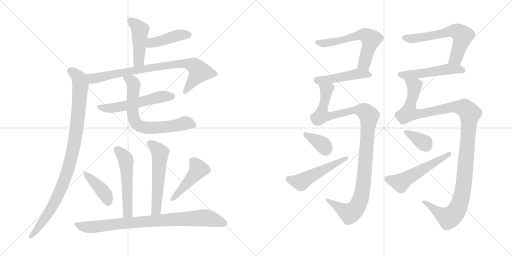
t = 0.00 s
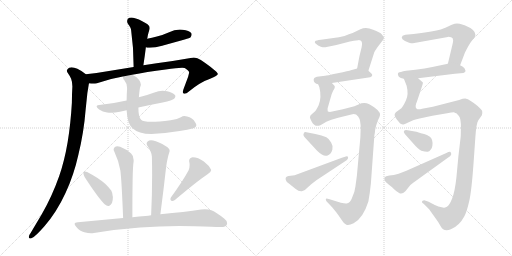
t = 3.18 s
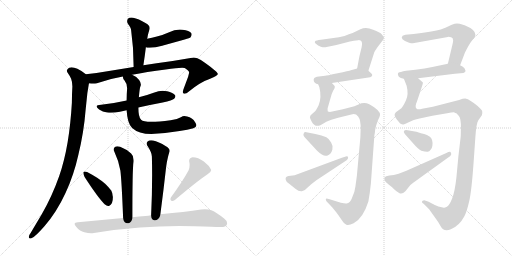
t = 6.35 s
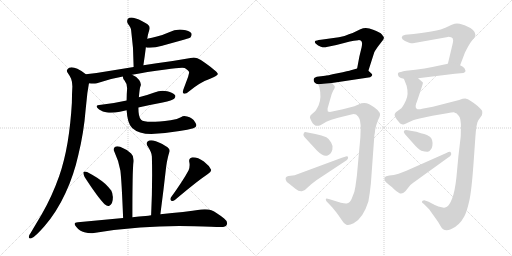
t = 9.52 s
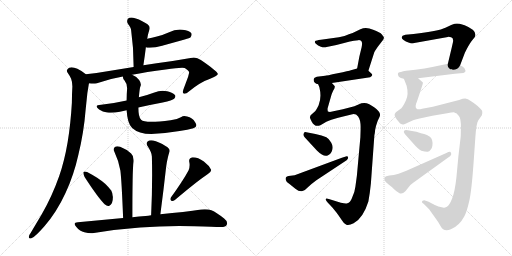
t = 12.70 s
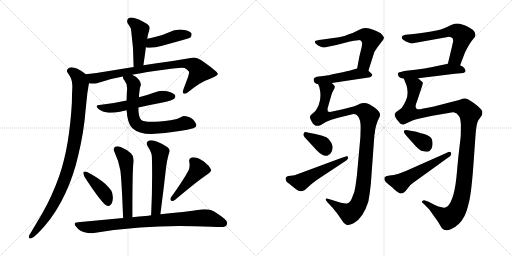
t = 15.87 s

The animated SVG that drew these frames (rendered in a browser with its animation timeline set to each time). Animation: 21 CSS @keyframes rules; one cycle of 15.87 s.

<svg version="1.1" viewBox="0 0 2048 1024" xmlns="http://www.w3.org/2000/svg">
  <g stroke="lightgray" stroke-dasharray="1,1" stroke-width="1" transform="scale(4, 4)">
    <line x1="0" y1="0" x2="256" y2="256"></line>
    <line x1="256" y1="0" x2="0" y2="256"></line>
    <line x1="128" y1="0" x2="128" y2="256"></line>
    <line x1="0" y1="128" x2="256" y2="128"></line>
    <line x1="256" y1="0" x2="512" y2="256"></line>
    <line x1="512" y1="0" x2="256" y2="256"></line>
    <line x1="384" y1="0" x2="384" y2="256"></line>
    <line x1="256" y1="128" x2="512" y2="128"></line>
  </g>
<g transform="scale(1, -1) translate(0, -850)">
   <style type="text/css">
    @keyframes keyframes0 {
      from {
       stroke: black;
       stroke-dashoffset: 454;
       stroke-width: 128;
       }
       60% {
       animation-timing-function: step-end;
       stroke: black;
       stroke-dashoffset: 0;
       stroke-width: 128;
       }
       to {
       stroke: black;
       stroke-width: 1024;
       }
       }
       #make-me-a-hanzi-animation-0 {
         animation: keyframes0 0.619466s both;
         animation-delay: 0.000000s;
         animation-timing-function: linear;
       }
    @keyframes keyframes1 {
      from {
       stroke: black;
       stroke-dashoffset: 429;
       stroke-width: 128;
       }
       58% {
       animation-timing-function: step-end;
       stroke: black;
       stroke-dashoffset: 0;
       stroke-width: 128;
       }
       to {
       stroke: black;
       stroke-width: 1024;
       }
       }
       #make-me-a-hanzi-animation-1 {
         animation: keyframes1 0.599121s both;
         animation-delay: 0.619466s;
         animation-timing-function: linear;
       }
    @keyframes keyframes2 {
      from {
       stroke: black;
       stroke-dashoffset: 824;
       stroke-width: 128;
       }
       73% {
       animation-timing-function: step-end;
       stroke: black;
       stroke-dashoffset: 0;
       stroke-width: 128;
       }
       to {
       stroke: black;
       stroke-width: 1024;
       }
       }
       #make-me-a-hanzi-animation-2 {
         animation: keyframes2 0.920573s both;
         animation-delay: 1.218587s;
         animation-timing-function: linear;
       }
    @keyframes keyframes3 {
      from {
       stroke: black;
       stroke-dashoffset: 984;
       stroke-width: 128;
       }
       76% {
       animation-timing-function: step-end;
       stroke: black;
       stroke-dashoffset: 0;
       stroke-width: 128;
       }
       to {
       stroke: black;
       stroke-width: 1024;
       }
       }
       #make-me-a-hanzi-animation-3 {
         animation: keyframes3 1.050781s both;
         animation-delay: 2.139160s;
         animation-timing-function: linear;
       }
    @keyframes keyframes4 {
      from {
       stroke: black;
       stroke-dashoffset: 558;
       stroke-width: 128;
       }
       64% {
       animation-timing-function: step-end;
       stroke: black;
       stroke-dashoffset: 0;
       stroke-width: 128;
       }
       to {
       stroke: black;
       stroke-width: 1024;
       }
       }
       #make-me-a-hanzi-animation-4 {
         animation: keyframes4 0.704102s both;
         animation-delay: 3.189941s;
         animation-timing-function: linear;
       }
    @keyframes keyframes5 {
      from {
       stroke: black;
       stroke-dashoffset: 697;
       stroke-width: 128;
       }
       69% {
       animation-timing-function: step-end;
       stroke: black;
       stroke-dashoffset: 0;
       stroke-width: 128;
       }
       to {
       stroke: black;
       stroke-width: 1024;
       }
       }
       #make-me-a-hanzi-animation-5 {
         animation: keyframes5 0.817220s both;
         animation-delay: 3.894043s;
         animation-timing-function: linear;
       }
    @keyframes keyframes6 {
      from {
       stroke: black;
       stroke-dashoffset: 538;
       stroke-width: 128;
       }
       64% {
       animation-timing-function: step-end;
       stroke: black;
       stroke-dashoffset: 0;
       stroke-width: 128;
       }
       to {
       stroke: black;
       stroke-width: 1024;
       }
       }
       #make-me-a-hanzi-animation-6 {
         animation: keyframes6 0.687826s both;
         animation-delay: 4.711263s;
         animation-timing-function: linear;
       }
    @keyframes keyframes7 {
      from {
       stroke: black;
       stroke-dashoffset: 561;
       stroke-width: 128;
       }
       65% {
       animation-timing-function: step-end;
       stroke: black;
       stroke-dashoffset: 0;
       stroke-width: 128;
       }
       to {
       stroke: black;
       stroke-width: 1024;
       }
       }
       #make-me-a-hanzi-animation-7 {
         animation: keyframes7 0.706543s both;
         animation-delay: 5.399089s;
         animation-timing-function: linear;
       }
    @keyframes keyframes8 {
      from {
       stroke: black;
       stroke-dashoffset: 410;
       stroke-width: 128;
       }
       57% {
       animation-timing-function: step-end;
       stroke: black;
       stroke-dashoffset: 0;
       stroke-width: 128;
       }
       to {
       stroke: black;
       stroke-width: 1024;
       }
       }
       #make-me-a-hanzi-animation-8 {
         animation: keyframes8 0.583659s both;
         animation-delay: 6.105632s;
         animation-timing-function: linear;
       }
    @keyframes keyframes9 {
      from {
       stroke: black;
       stroke-dashoffset: 456;
       stroke-width: 128;
       }
       60% {
       animation-timing-function: step-end;
       stroke: black;
       stroke-dashoffset: 0;
       stroke-width: 128;
       }
       to {
       stroke: black;
       stroke-width: 1024;
       }
       }
       #make-me-a-hanzi-animation-9 {
         animation: keyframes9 0.621094s both;
         animation-delay: 6.689291s;
         animation-timing-function: linear;
       }
    @keyframes keyframes10 {
      from {
       stroke: black;
       stroke-dashoffset: 848;
       stroke-width: 128;
       }
       73% {
       animation-timing-function: step-end;
       stroke: black;
       stroke-dashoffset: 0;
       stroke-width: 128;
       }
       to {
       stroke: black;
       stroke-width: 1024;
       }
       }
       #make-me-a-hanzi-animation-10 {
         animation: keyframes10 0.940104s both;
         animation-delay: 7.310385s;
         animation-timing-function: linear;
       }
    @keyframes keyframes11 {
      from {
       stroke: black;
       stroke-dashoffset: 605;
       stroke-width: 128;
       }
       66% {
       animation-timing-function: step-end;
       stroke: black;
       stroke-dashoffset: 0;
       stroke-width: 128;
       }
       to {
       stroke: black;
       stroke-width: 1024;
       }
       }
       #make-me-a-hanzi-animation-11 {
         animation: keyframes11 0.742350s both;
         animation-delay: 8.250489s;
         animation-timing-function: linear;
       }
    @keyframes keyframes12 {
      from {
       stroke: black;
       stroke-dashoffset: 467;
       stroke-width: 128;
       }
       60% {
       animation-timing-function: step-end;
       stroke: black;
       stroke-dashoffset: 0;
       stroke-width: 128;
       }
       to {
       stroke: black;
       stroke-width: 1024;
       }
       }
       #make-me-a-hanzi-animation-12 {
         animation: keyframes12 0.630046s both;
         animation-delay: 8.992839s;
         animation-timing-function: linear;
       }
    @keyframes keyframes13 {
      from {
       stroke: black;
       stroke-dashoffset: 1105;
       stroke-width: 128;
       }
       78% {
       animation-timing-function: step-end;
       stroke: black;
       stroke-dashoffset: 0;
       stroke-width: 128;
       }
       to {
       stroke: black;
       stroke-width: 1024;
       }
       }
       #make-me-a-hanzi-animation-13 {
         animation: keyframes13 1.149251s both;
         animation-delay: 9.622885s;
         animation-timing-function: linear;
       }
    @keyframes keyframes14 {
      from {
       stroke: black;
       stroke-dashoffset: 358;
       stroke-width: 128;
       }
       54% {
       animation-timing-function: step-end;
       stroke: black;
       stroke-dashoffset: 0;
       stroke-width: 128;
       }
       to {
       stroke: black;
       stroke-width: 1024;
       }
       }
       #make-me-a-hanzi-animation-14 {
         animation: keyframes14 0.541341s both;
         animation-delay: 10.772136s;
         animation-timing-function: linear;
       }
    @keyframes keyframes15 {
      from {
       stroke: black;
       stroke-dashoffset: 512;
       stroke-width: 128;
       }
       63% {
       animation-timing-function: step-end;
       stroke: black;
       stroke-dashoffset: 0;
       stroke-width: 128;
       }
       to {
       stroke: black;
       stroke-width: 1024;
       }
       }
       #make-me-a-hanzi-animation-15 {
         animation: keyframes15 0.666667s both;
         animation-delay: 11.313477s;
         animation-timing-function: linear;
       }
    @keyframes keyframes16 {
      from {
       stroke: black;
       stroke-dashoffset: 620;
       stroke-width: 128;
       }
       67% {
       animation-timing-function: step-end;
       stroke: black;
       stroke-dashoffset: 0;
       stroke-width: 128;
       }
       to {
       stroke: black;
       stroke-width: 1024;
       }
       }
       #make-me-a-hanzi-animation-16 {
         animation: keyframes16 0.754557s both;
         animation-delay: 11.980144s;
         animation-timing-function: linear;
       }
    @keyframes keyframes17 {
      from {
       stroke: black;
       stroke-dashoffset: 513;
       stroke-width: 128;
       }
       63% {
       animation-timing-function: step-end;
       stroke: black;
       stroke-dashoffset: 0;
       stroke-width: 128;
       }
       to {
       stroke: black;
       stroke-width: 1024;
       }
       }
       #make-me-a-hanzi-animation-17 {
         animation: keyframes17 0.667480s both;
         animation-delay: 12.734701s;
         animation-timing-function: linear;
       }
    @keyframes keyframes18 {
      from {
       stroke: black;
       stroke-dashoffset: 1215;
       stroke-width: 128;
       }
       80% {
       animation-timing-function: step-end;
       stroke: black;
       stroke-dashoffset: 0;
       stroke-width: 128;
       }
       to {
       stroke: black;
       stroke-width: 1024;
       }
       }
       #make-me-a-hanzi-animation-18 {
         animation: keyframes18 1.238770s both;
         animation-delay: 13.402181s;
         animation-timing-function: linear;
       }
    @keyframes keyframes19 {
      from {
       stroke: black;
       stroke-dashoffset: 360;
       stroke-width: 128;
       }
       54% {
       animation-timing-function: step-end;
       stroke: black;
       stroke-dashoffset: 0;
       stroke-width: 128;
       }
       to {
       stroke: black;
       stroke-width: 1024;
       }
       }
       #make-me-a-hanzi-animation-19 {
         animation: keyframes19 0.542969s both;
         animation-delay: 14.640951s;
         animation-timing-function: linear;
       }
    @keyframes keyframes20 {
      from {
       stroke: black;
       stroke-dashoffset: 539;
       stroke-width: 128;
       }
       64% {
       animation-timing-function: step-end;
       stroke: black;
       stroke-dashoffset: 0;
       stroke-width: 128;
       }
       to {
       stroke: black;
       stroke-width: 1024;
       }
       }
       #make-me-a-hanzi-animation-20 {
         animation: keyframes20 0.688639s both;
         animation-delay: 15.183920s;
         animation-timing-function: linear;
       }
</style>
<path d="M 573.5 589.0 Q 579.5 628.0 583.5 661.0 L 588.5 695.0 L 589.5 698.0 Q 591.5 712.0 594.5 721.0 Q 597.5 731.0 598.5 735.0 L 598.5 739.0 Q 598.5 749.0 583.5 757.0 Q 553.5 776.0 532.5 779.0 Q 528.5 780.0 525.5 780.0 Q 516.5 780.0 511.5 775.0 Q 508.5 770.0 508.5 765.0 Q 508.5 760.0 511.5 755.0 Q 524.5 739.0 524.5 729.0 Q 534.5 660.0 534.5 582.0 C 534.5 552.0 568.5 559.0 573.5 589.0 Z" fill="lightgray"></path> 
<path d="M 583.5 661.0 Q 588.5 659.0 594.5 659.0 L 599.5 659.0 Q 621.5 659.0 648.5 667.0 L 738.5 692.0 Q 759.5 698.0 762.5 701.0 Q 766.5 707.0 766.5 712.0 Q 766.5 714.0 765.5 717.0 Q 757.5 728.0 730.5 731.0 Q 725.5 732.0 719.5 732.0 Q 696.5 732.0 676.5 721.0 Q 652.5 710.0 627.5 704.0 Q 607.5 698.0 588.5 695.0 C 558.5 690.0 554.5 669.0 583.5 661.0 Z" fill="lightgray"></path> 
<path d="M 528.5 551.0 Q 584.5 562.0 662.5 572.0 Q 708.5 579.0 728.5 579.0 Q 734.5 579.0 738.5 578.0 Q 756.5 567.0 756.5 560.0 L 756.5 559.0 L 752.5 543.0 L 733.5 492.0 Q 731.5 486.0 731.5 482.0 Q 731.5 478.0 734.5 476.0 Q 736.5 475.0 738.5 475.0 Q 745.5 475.0 755.5 484.0 Q 801.5 522.0 840.5 535.0 Q 871.5 548.0 871.5 554.0 Q 869.5 565.0 803.5 610.0 Q 789.5 620.0 775.5 620.0 Q 768.5 620.0 762.5 618.0 Q 701.5 607.0 626.5 597.0 L 573.5 589.0 L 534.5 582.0 L 429.5 565.0 Q 385.5 557.0 343.5 553.0 C 313.5 550.0 326.5 519.0 356.5 517.0 Q 364.5 516.0 372.5 516.0 Q 380.5 516.0 387.5 517.0 Q 437.5 535.0 491.5 544.0 L 528.5 551.0 Z" fill="lightgray"></path> 
<path d="M 343.5 553.0 Q 328.5 566.0 309.5 575.0 Q 296.5 581.0 286.5 581.0 Q 281.5 581.0 276.5 579.0 Q 267.5 574.0 267.5 567.0 Q 267.5 564.0 270.5 559.0 Q 278.5 548.0 284.5 535.0 Q 289.5 522.0 289.5 504.0 Q 287.5 473.0 287.5 439.0 Q 282.5 353.0 270.5 281.0 Q 257.5 205.0 236.5 145.0 Q 207.5 63.0 167.5 -6.0 L 122.5 -82.0 Q 115.5 -90.0 115.5 -96.0 L 115.5 -99.0 Q 115.5 -104.0 121.5 -104.0 L 123.5 -104.0 Q 133.5 -101.0 148.5 -86.0 Q 165.5 -69.0 178.5 -54.0 Q 226.5 1.0 262.5 79.0 Q 295.5 150.0 313.5 231.0 Q 335.5 321.0 342.5 411.0 L 349.5 478.0 L 355.5 515.0 L 356.5 517.0 C 360.5 540.0 360.5 540.0 343.5 553.0 Z" fill="lightgray"></path> 
<path d="M 404.5 431.0 Q 386.5 430.0 386.5 424.0 Q 386.5 420.0 396.5 412.0 Q 410.5 403.0 428.5 400.0 Q 435.5 399.0 443.5 399.0 Q 459.5 399.0 479.5 403.0 L 506.5 409.0 L 553.5 420.0 Q 602.5 431.0 650.5 440.0 Q 690.5 449.0 696.5 455.0 Q 701.5 461.0 701.5 465.0 Q 701.5 467.0 700.5 469.0 Q 692.5 479.0 668.5 485.0 Q 659.5 487.0 650.5 487.0 Q 633.5 487.0 617.5 480.0 Q 585.5 468.0 555.5 461.0 L 506.5 448.0 Q 458.5 437.0 404.5 431.0 Z" fill="lightgray"></path> 
<path d="M 506.5 409.0 Q 509.5 356.0 528.5 338.0 Q 554.5 314.0 605.5 314.0 Q 658.5 316.0 718.5 326.0 Q 751.5 330.0 773.5 337.0 Q 785.5 341.0 785.5 349.0 Q 785.5 354.0 780.5 361.0 Q 769.5 380.0 748.5 384.0 Q 742.5 386.0 737.5 386.0 Q 729.5 386.0 725.5 382.0 Q 709.5 372.0 682.5 369.0 Q 634.5 363.0 605.5 363.0 Q 572.5 363.0 564.5 371.0 Q 553.5 381.0 553.5 420.0 L 555.5 461.0 Q 558.5 497.0 561.5 504.0 Q 563.5 508.0 563.5 512.0 Q 563.5 520.0 556.5 530.0 Q 544.5 545.0 528.5 551.0 C 501.5 565.0 481.5 572.0 491.5 544.0 Q 491.5 535.0 497.5 529.0 Q 508.5 516.0 508.5 497.0 Q 506.5 472.0 506.5 448.0 L 506.5 409.0 Z" fill="lightgray"></path> 
<path d="M 529.5 -19.0 Q 529.5 71.0 530.5 128.0 Q 531.5 189.0 534.5 204.0 L 534.5 210.0 Q 534.5 227.0 524.5 236.0 Q 504.5 254.0 480.5 263.0 Q 474.5 265.0 469.5 265.0 Q 463.5 265.0 459.5 262.0 Q 454.5 258.0 454.5 252.0 Q 454.5 248.0 457.5 243.0 Q 475.5 205.0 481.5 168.0 Q 486.5 129.0 492.5 -22.0 C 493.5 -52.0 529.5 -49.0 529.5 -19.0 Z" fill="lightgray"></path> 
<path d="M 641.5 -7.0 Q 654.5 92.0 664.5 182.0 Q 667.5 205.0 671.5 220.0 Q 674.5 233.0 677.5 242.0 Q 678.5 244.0 678.5 247.0 Q 678.5 257.0 663.5 265.0 Q 633.5 284.0 612.5 288.0 Q 608.5 289.0 604.5 289.0 Q 595.5 289.0 590.5 284.0 Q 586.5 280.0 586.5 276.0 Q 586.5 270.0 591.5 264.0 Q 607.5 239.0 607.5 224.0 Q 608.5 188.0 608.5 150.0 Q 608.5 73.0 604.5 -11.0 C 603.5 -41.0 637.5 -37.0 641.5 -7.0 Z" fill="lightgray"></path> 
<path d="M 333.5 161.0 L 333.5 158.0 Q 333.5 152.0 338.5 142.0 Q 391.5 60.0 418.5 33.0 Q 426.5 26.0 432.5 26.0 Q 435.5 26.0 437.5 27.0 Q 451.5 34.0 451.5 62.0 Q 449.5 80.0 445.5 87.0 Q 436.5 100.0 420.5 115.0 Q 394.5 138.0 348.5 162.0 Q 343.5 164.0 339.5 164.0 Q 335.5 164.0 333.5 161.0 Z" fill="lightgray"></path> 
<path d="M 683.5 60.0 Q 681.5 56.0 681.5 54.0 Q 681.5 49.0 685.5 47.0 Q 687.5 46.0 689.5 46.0 Q 693.5 46.0 699.5 50.0 Q 789.5 126.0 831.5 154.0 Q 844.5 162.0 844.5 169.0 L 844.5 171.0 Q 836.5 188.0 815.5 204.0 Q 792.5 221.0 770.5 221.0 Q 756.5 219.0 756.5 207.0 Q 756.5 204.0 757.5 200.0 Q 758.5 195.0 758.5 190.0 Q 758.5 180.0 754.5 169.0 Q 731.5 126.0 683.5 60.0 Z" fill="lightgray"></path> 
<path d="M 604.5 -11.0 Q 592.5 -13.0 582.5 -14.0 Q 556.5 -16.0 529.5 -19.0 L 492.5 -22.0 L 311.5 -39.0 Q 298.5 -40.0 298.5 -46.0 Q 298.5 -50.0 305.5 -58.0 Q 319.5 -75.0 337.5 -79.0 Q 352.5 -83.0 364.5 -83.0 Q 370.5 -83.0 375.5 -82.0 Q 463.5 -67.0 560.5 -60.0 Q 636.5 -54.0 716.5 -54.0 Q 746.5 -54.0 777.5 -55.0 Q 859.5 -58.0 880.5 -58.0 L 884.5 -58.0 Q 902.5 -58.0 906.5 -50.0 Q 908.5 -46.0 908.5 -43.0 Q 908.5 -33.0 896.5 -24.0 Q 866.5 0.0 845.5 9.0 Q 834.5 13.0 819.5 13.0 Q 812.5 13.0 804.5 12.0 Q 740.5 2.0 641.5 -7.0 L 604.5 -11.0 Z" fill="lightgray"></path> 
<path d="M 1473.5 567.5 L 1496.5 639.5 Q 1497.5 643.5 1510.5 662.5 L 1533.5 692.5 Q 1535.5 697.5 1535.5 700.5 Q 1535.5 702.5 1527.5 712.5 Q 1520.5 721.5 1492.5 731.5 Q 1464.5 743.5 1441.5 733.5 L 1410.5 718.5 L 1395.5 713.5 Q 1375.5 703.5 1355.5 701.5 L 1283.5 691.5 Q 1263.5 688.5 1262.5 687.5 Q 1255.5 682.5 1263.5 675.5 Q 1271.5 667.5 1283.5 663.5 Q 1295.5 659.5 1306.5 662.5 L 1345.5 670.5 L 1399.5 684.5 Q 1414.5 688.5 1433.5 689.5 Q 1453.5 690.5 1446.5 661.5 L 1437.5 624.5 L 1428.5 576.5 C 1422.5 547.5 1464.5 538.5 1473.5 567.5 Z" fill="lightgray"></path> 
<path d="M 1327.5 518.5 L 1480.5 541.5 Q 1494.5 547.5 1485.5 556.5 L 1473.5 567.5 C 1455.5 584.5 1455.5 584.5 1428.5 576.5 L 1403.5 569.5 Q 1396.5 567.5 1350.5 557.5 Q 1304.5 547.5 1300.5 547.5 L 1267.5 543.5 L 1258.5 539.5 Q 1255.5 538.5 1254.5 531.5 Q 1254.5 524.5 1259.5 519.5 Q 1264.5 514.5 1272.5 513.5 L 1327.5 518.5 Z" fill="lightgray"></path> 
<path d="M 1338.5 506.5 L 1327.5 518.5 C 1315.5 546.5 1263.5 542.5 1272.5 513.5 L 1277.5 501.5 Q 1287.5 460.5 1274.5 429.5 Q 1264.5 409.5 1260.5 405.5 L 1242.5 389.5 L 1239.5 381.5 Q 1239.5 377.5 1246.5 364.5 Q 1259.5 339.5 1281.5 349.5 L 1305.5 363.5 Q 1314.5 368.5 1325.5 371.5 L 1352.5 379.5 L 1405.5 392.5 Q 1422.5 397.5 1432.5 384.5 Q 1443.5 370.5 1442.5 335.5 L 1441.5 301.5 L 1427.5 147.5 L 1421.5 103.5 Q 1419.5 82.5 1407.5 57.5 Q 1400.5 39.5 1389.5 37.5 Q 1384.5 34.5 1363.5 39.5 L 1318.5 53.5 Q 1306.5 56.5 1304.5 55.5 Q 1299.5 51.5 1311.5 39.5 L 1329.5 20.5 L 1346.5 -0.5 Q 1355.5 -12.5 1367.5 -30.5 Q 1375.5 -44.5 1385.5 -48.5 Q 1395.5 -52.5 1414.5 -42.5 Q 1452.5 -22.5 1473.5 44.5 Q 1479.5 76.5 1483.5 116.5 L 1497.5 309.5 Q 1499.5 315.5 1500.5 330.5 Q 1502.5 344.5 1510.5 366.5 L 1517.5 381.5 Q 1528.5 399.5 1496.5 421.5 Q 1476.5 435.5 1466.5 437.5 Q 1457.5 438.5 1445.5 437.5 L 1417.5 425.5 L 1371.5 413.5 L 1319.5 402.5 L 1311.5 404.5 Q 1309.5 410.5 1310.5 417.5 L 1324.5 466.5 Q 1325.5 472.5 1332.5 487.5 Q 1341.5 500.5 1338.5 506.5 Z" fill="lightgray"></path> 
<path d="M 1261.5 314.5 L 1225.5 321.5 Q 1216.5 322.5 1216.5 319.5 Q 1209.5 310.5 1219.5 300.5 L 1267.5 248.5 Q 1295.5 220.5 1310.5 228.5 Q 1325.5 235.5 1329.5 252.5 Q 1333.5 265.5 1324.5 280.5 Q 1316.5 295.5 1305.5 301.5 Q 1288.5 308.5 1261.5 314.5 Z" fill="lightgray"></path> 
<path d="M 1147.5 122.5 L 1160.5 112.5 Q 1167.5 107.5 1181.5 95.5 Q 1196.5 83.5 1207.5 85.5 Q 1218.5 86.5 1230.5 100.5 Q 1243.5 113.5 1265.5 129.5 L 1386.5 209.5 L 1391.5 215.5 Q 1391.5 219.5 1392.5 220.5 Q 1392.5 225.5 1386.5 225.5 L 1367.5 219.5 L 1178.5 149.5 L 1162.5 147.5 Q 1143.5 147.5 1142.5 137.5 Q 1141.5 127.5 1147.5 122.5 Z" fill="lightgray"></path> 
<path d="M 1621.5 711.5 L 1610.5 707.5 Q 1596.5 693.5 1636.5 679.5 Q 1643.5 677.5 1651.5 677.5 L 1791.5 702.5 Q 1794.5 703.5 1804.5 701.5 Q 1812.5 700.5 1812.5 689.5 Q 1813.5 686.5 1807.5 662.5 L 1791.5 595.5 C 1784.5 566.5 1829.5 561.5 1840.5 589.5 L 1859.5 639.5 Q 1874.5 670.5 1886.5 686.5 L 1898.5 701.5 Q 1901.5 704.5 1901.5 711.5 Q 1902.5 731.5 1858.5 749.5 L 1838.5 755.5 Q 1827.5 756.5 1818.5 755.5 Q 1809.5 753.5 1781.5 739.5 Q 1753.5 725.5 1654.5 714.5 L 1621.5 711.5 Z" fill="lightgray"></path> 
<path d="M 1791.5 595.5 L 1729.5 582.5 Q 1700.5 576.5 1661.5 571.5 L 1624.5 567.5 Q 1598.5 562.5 1593.5 559.5 Q 1588.5 555.5 1595.5 543.5 Q 1601.5 537.5 1615.5 535.5 L 1672.5 537.5 L 1819.5 555.5 L 1853.5 558.5 Q 1860.5 561.5 1861.5 564.5 Q 1863.5 567.5 1858.5 576.5 Q 1853.5 583.5 1840.5 589.5 C 1818.5 601.5 1818.5 601.5 1791.5 595.5 Z" fill="lightgray"></path> 
<path d="M 1615.5 535.5 L 1626.5 507.5 Q 1635.5 471.5 1623.5 448.5 Q 1612.5 424.5 1605.5 417.5 L 1583.5 401.5 L 1579.5 395.5 Q 1575.5 389.5 1586.5 373.5 L 1600.5 356.5 Q 1609.5 351.5 1613.5 352.5 Q 1617.5 352.5 1630.5 359.5 L 1652.5 369.5 Q 1658.5 372.5 1678.5 376.5 L 1729.5 387.5 L 1788.5 397.5 Q 1806.5 401.5 1815.5 401.5 Q 1822.5 397.5 1825.5 397.5 Q 1834.5 389.5 1837.5 383.5 Q 1841.5 377.5 1843.5 354.5 Q 1843.5 309.5 1842.5 301.5 L 1833.5 224.5 L 1825.5 139.5 Q 1819.5 84.5 1808.5 56.5 Q 1797.5 28.5 1787.5 23.5 Q 1777.5 18.5 1775.5 19.5 L 1753.5 24.5 Q 1732.5 33.5 1729.5 35.5 L 1714.5 43.5 Q 1700.5 49.5 1696.5 49.5 L 1690.5 47.5 Q 1683.5 42.5 1694.5 35.5 L 1716.5 13.5 L 1743.5 -24.5 Q 1751.5 -34.5 1761.5 -52.5 Q 1775.5 -80.5 1803.5 -66.5 Q 1837.5 -52.5 1857.5 -14.5 Q 1867.5 4.5 1876.5 44.5 Q 1886.5 84.5 1895.5 216.5 L 1901.5 302.5 Q 1905.5 359.5 1913.5 369.5 L 1927.5 389.5 Q 1930.5 397.5 1928.5 407.5 Q 1923.5 414.5 1910.5 426.5 Q 1875.5 454.5 1864.5 455.5 Q 1854.5 456.5 1836.5 450.5 L 1731.5 423.5 L 1688.5 415.5 Q 1677.5 411.5 1669.5 413.5 Q 1661.5 415.5 1662.5 426.5 Q 1663.5 436.5 1667.5 443.5 L 1687.5 503.5 Q 1692.5 519.5 1691.5 520.5 L 1672.5 537.5 C 1653.5 560.5 1604.5 563.5 1615.5 535.5 Z" fill="lightgray"></path> 
<path d="M 1665.5 323.5 L 1630.5 329.5 Q 1618.5 330.5 1617.5 328.5 Q 1610.5 322.5 1625.5 307.5 L 1650.5 279.5 Q 1673.5 252.5 1685.5 247.5 Q 1703.5 242.5 1710.5 243.5 Q 1717.5 244.5 1722.5 251.5 Q 1728.5 257.5 1729.5 267.5 Q 1732.5 294.5 1719.5 303.5 Q 1707.5 312.5 1696.5 314.5 Q 1686.5 316.5 1665.5 323.5 Z" fill="lightgray"></path> 
<path d="M 1785.5 238.5 L 1625.5 167.5 L 1594.5 155.5 Q 1574.5 149.5 1557.5 148.5 Q 1541.5 146.5 1538.5 141.5 Q 1536.5 136.5 1538.5 129.5 Q 1541.5 121.5 1554.5 112.5 Q 1568.5 102.5 1576.5 93.5 Q 1585.5 84.5 1596.5 78.5 Q 1607.5 71.5 1621.5 85.5 L 1633.5 100.5 Q 1640.5 111.5 1651.5 118.5 L 1791.5 219.5 Q 1802.5 226.5 1804.5 231.5 Q 1805.5 237.5 1803.5 239.5 Q 1802.5 246.5 1785.5 238.5 Z" fill="lightgray"></path> 
      <clipPath id="make-me-a-hanzi-clip-0">
      <path d="M 573.5 589.0 Q 579.5 628.0 583.5 661.0 L 588.5 695.0 L 589.5 698.0 Q 591.5 712.0 594.5 721.0 Q 597.5 731.0 598.5 735.0 L 598.5 739.0 Q 598.5 749.0 583.5 757.0 Q 553.5 776.0 532.5 779.0 Q 528.5 780.0 525.5 780.0 Q 516.5 780.0 511.5 775.0 Q 508.5 770.0 508.5 765.0 Q 508.5 760.0 511.5 755.0 Q 524.5 739.0 524.5 729.0 Q 534.5 660.0 534.5 582.0 C 534.5 552.0 568.5 559.0 573.5 589.0 Z" fill="lightgray"></path>
      </clipPath>
      <path clip-path="url(#make-me-a-hanzi-clip-0)" d="M 522.5 766.0 L 560.5 730.0 L 556.5 615.0 L 539.5 590.0 " fill="none" id="make-me-a-hanzi-animation-0" stroke-dasharray="326 652" stroke-linecap="round"></path>

      <clipPath id="make-me-a-hanzi-clip-1">
      <path d="M 583.5 661.0 Q 588.5 659.0 594.5 659.0 L 599.5 659.0 Q 621.5 659.0 648.5 667.0 L 738.5 692.0 Q 759.5 698.0 762.5 701.0 Q 766.5 707.0 766.5 712.0 Q 766.5 714.0 765.5 717.0 Q 757.5 728.0 730.5 731.0 Q 725.5 732.0 719.5 732.0 Q 696.5 732.0 676.5 721.0 Q 652.5 710.0 627.5 704.0 Q 607.5 698.0 588.5 695.0 C 558.5 690.0 554.5 669.0 583.5 661.0 Z" fill="lightgray"></path>
      </clipPath>
      <path clip-path="url(#make-me-a-hanzi-clip-1)" d="M 590.5 666.0 L 605.5 678.0 L 702.5 707.0 L 754.5 712.0 " fill="none" id="make-me-a-hanzi-animation-1" stroke-dasharray="301 602" stroke-linecap="round"></path>

      <clipPath id="make-me-a-hanzi-clip-2">
      <path d="M 528.5 551.0 Q 584.5 562.0 662.5 572.0 Q 708.5 579.0 728.5 579.0 Q 734.5 579.0 738.5 578.0 Q 756.5 567.0 756.5 560.0 L 756.5 559.0 L 752.5 543.0 L 733.5 492.0 Q 731.5 486.0 731.5 482.0 Q 731.5 478.0 734.5 476.0 Q 736.5 475.0 738.5 475.0 Q 745.5 475.0 755.5 484.0 Q 801.5 522.0 840.5 535.0 Q 871.5 548.0 871.5 554.0 Q 869.5 565.0 803.5 610.0 Q 789.5 620.0 775.5 620.0 Q 768.5 620.0 762.5 618.0 Q 701.5 607.0 626.5 597.0 L 573.5 589.0 L 534.5 582.0 L 429.5 565.0 Q 385.5 557.0 343.5 553.0 C 313.5 550.0 326.5 519.0 356.5 517.0 Q 364.5 516.0 372.5 516.0 Q 380.5 516.0 387.5 517.0 Q 437.5 535.0 491.5 544.0 L 528.5 551.0 Z" fill="lightgray"></path>
      </clipPath>
      <path clip-path="url(#make-me-a-hanzi-clip-2)" d="M 351.5 549.0 L 370.5 536.0 L 381.5 537.0 L 514.5 565.0 L 700.5 593.0 L 744.5 596.0 L 773.5 590.0 L 792.5 573.0 L 796.5 560.0 L 738.5 482.0 " fill="none" id="make-me-a-hanzi-animation-2" stroke-dasharray="696 1392" stroke-linecap="round"></path>

      <clipPath id="make-me-a-hanzi-clip-3">
      <path d="M 343.5 553.0 Q 328.5 566.0 309.5 575.0 Q 296.5 581.0 286.5 581.0 Q 281.5 581.0 276.5 579.0 Q 267.5 574.0 267.5 567.0 Q 267.5 564.0 270.5 559.0 Q 278.5 548.0 284.5 535.0 Q 289.5 522.0 289.5 504.0 Q 287.5 473.0 287.5 439.0 Q 282.5 353.0 270.5 281.0 Q 257.5 205.0 236.5 145.0 Q 207.5 63.0 167.5 -6.0 L 122.5 -82.0 Q 115.5 -90.0 115.5 -96.0 L 115.5 -99.0 Q 115.5 -104.0 121.5 -104.0 L 123.5 -104.0 Q 133.5 -101.0 148.5 -86.0 Q 165.5 -69.0 178.5 -54.0 Q 226.5 1.0 262.5 79.0 Q 295.5 150.0 313.5 231.0 Q 335.5 321.0 342.5 411.0 L 349.5 478.0 L 355.5 515.0 L 356.5 517.0 C 360.5 540.0 360.5 540.0 343.5 553.0 Z" fill="lightgray"></path>
      </clipPath>
      <path clip-path="url(#make-me-a-hanzi-clip-3)" d="M 279.5 567.0 L 312.5 542.0 L 321.5 514.0 L 311.5 377.0 L 287.5 229.0 L 259.5 134.0 L 224.5 52.0 L 178.5 -26.0 L 121.5 -97.0 " fill="none" id="make-me-a-hanzi-animation-3" stroke-dasharray="856 1712" stroke-linecap="round"></path>

      <clipPath id="make-me-a-hanzi-clip-4">
      <path d="M 404.5 431.0 Q 386.5 430.0 386.5 424.0 Q 386.5 420.0 396.5 412.0 Q 410.5 403.0 428.5 400.0 Q 435.5 399.0 443.5 399.0 Q 459.5 399.0 479.5 403.0 L 506.5 409.0 L 553.5 420.0 Q 602.5 431.0 650.5 440.0 Q 690.5 449.0 696.5 455.0 Q 701.5 461.0 701.5 465.0 Q 701.5 467.0 700.5 469.0 Q 692.5 479.0 668.5 485.0 Q 659.5 487.0 650.5 487.0 Q 633.5 487.0 617.5 480.0 Q 585.5 468.0 555.5 461.0 L 506.5 448.0 Q 458.5 437.0 404.5 431.0 Z" fill="lightgray"></path>
      </clipPath>
      <path clip-path="url(#make-me-a-hanzi-clip-4)" d="M 394.5 421.0 L 437.5 416.0 L 469.5 420.0 L 646.5 464.0 L 690.5 464.0 " fill="none" id="make-me-a-hanzi-animation-4" stroke-dasharray="430 860" stroke-linecap="round"></path>

      <clipPath id="make-me-a-hanzi-clip-5">
      <path d="M 506.5 409.0 Q 509.5 356.0 528.5 338.0 Q 554.5 314.0 605.5 314.0 Q 658.5 316.0 718.5 326.0 Q 751.5 330.0 773.5 337.0 Q 785.5 341.0 785.5 349.0 Q 785.5 354.0 780.5 361.0 Q 769.5 380.0 748.5 384.0 Q 742.5 386.0 737.5 386.0 Q 729.5 386.0 725.5 382.0 Q 709.5 372.0 682.5 369.0 Q 634.5 363.0 605.5 363.0 Q 572.5 363.0 564.5 371.0 Q 553.5 381.0 553.5 420.0 L 555.5 461.0 Q 558.5 497.0 561.5 504.0 Q 563.5 508.0 563.5 512.0 Q 563.5 520.0 556.5 530.0 Q 544.5 545.0 528.5 551.0 C 501.5 565.0 481.5 572.0 491.5 544.0 Q 491.5 535.0 497.5 529.0 Q 508.5 516.0 508.5 497.0 Q 506.5 472.0 506.5 448.0 L 506.5 409.0 Z" fill="lightgray"></path>
      </clipPath>
      <path clip-path="url(#make-me-a-hanzi-clip-5)" d="M 498.5 541.0 L 525.5 528.0 L 533.5 517.0 L 529.5 401.0 L 535.5 372.0 L 547.5 353.0 L 584.5 339.0 L 664.5 342.0 L 739.5 357.0 L 772.5 351.0 " fill="none" id="make-me-a-hanzi-animation-5" stroke-dasharray="569 1138" stroke-linecap="round"></path>

      <clipPath id="make-me-a-hanzi-clip-6">
      <path d="M 529.5 -19.0 Q 529.5 71.0 530.5 128.0 Q 531.5 189.0 534.5 204.0 L 534.5 210.0 Q 534.5 227.0 524.5 236.0 Q 504.5 254.0 480.5 263.0 Q 474.5 265.0 469.5 265.0 Q 463.5 265.0 459.5 262.0 Q 454.5 258.0 454.5 252.0 Q 454.5 248.0 457.5 243.0 Q 475.5 205.0 481.5 168.0 Q 486.5 129.0 492.5 -22.0 C 493.5 -52.0 529.5 -49.0 529.5 -19.0 Z" fill="lightgray"></path>
      </clipPath>
      <path clip-path="url(#make-me-a-hanzi-clip-6)" d="M 468.5 252.0 L 500.5 217.0 L 504.5 204.0 L 511.5 7.0 L 509.5 -3.0 L 497.5 -10.0 " fill="none" id="make-me-a-hanzi-animation-6" stroke-dasharray="410 820" stroke-linecap="round"></path>

      <clipPath id="make-me-a-hanzi-clip-7">
      <path d="M 641.5 -7.0 Q 654.5 92.0 664.5 182.0 Q 667.5 205.0 671.5 220.0 Q 674.5 233.0 677.5 242.0 Q 678.5 244.0 678.5 247.0 Q 678.5 257.0 663.5 265.0 Q 633.5 284.0 612.5 288.0 Q 608.5 289.0 604.5 289.0 Q 595.5 289.0 590.5 284.0 Q 586.5 280.0 586.5 276.0 Q 586.5 270.0 591.5 264.0 Q 607.5 239.0 607.5 224.0 Q 608.5 188.0 608.5 150.0 Q 608.5 73.0 604.5 -11.0 C 603.5 -41.0 637.5 -37.0 641.5 -7.0 Z" fill="lightgray"></path>
      </clipPath>
      <path clip-path="url(#make-me-a-hanzi-clip-7)" d="M 599.5 274.0 L 621.5 261.0 L 640.5 239.0 L 626.5 20.0 L 621.5 6.0 L 609.5 -4.0 " fill="none" id="make-me-a-hanzi-animation-7" stroke-dasharray="433 866" stroke-linecap="round"></path>

      <clipPath id="make-me-a-hanzi-clip-8">
      <path d="M 333.5 161.0 L 333.5 158.0 Q 333.5 152.0 338.5 142.0 Q 391.5 60.0 418.5 33.0 Q 426.5 26.0 432.5 26.0 Q 435.5 26.0 437.5 27.0 Q 451.5 34.0 451.5 62.0 Q 449.5 80.0 445.5 87.0 Q 436.5 100.0 420.5 115.0 Q 394.5 138.0 348.5 162.0 Q 343.5 164.0 339.5 164.0 Q 335.5 164.0 333.5 161.0 Z" fill="lightgray"></path>
      </clipPath>
      <path clip-path="url(#make-me-a-hanzi-clip-8)" d="M 338.5 160.0 L 421.5 73.0 L 432.5 41.0 " fill="none" id="make-me-a-hanzi-animation-8" stroke-dasharray="282 564" stroke-linecap="round"></path>

      <clipPath id="make-me-a-hanzi-clip-9">
      <path d="M 683.5 60.0 Q 681.5 56.0 681.5 54.0 Q 681.5 49.0 685.5 47.0 Q 687.5 46.0 689.5 46.0 Q 693.5 46.0 699.5 50.0 Q 789.5 126.0 831.5 154.0 Q 844.5 162.0 844.5 169.0 L 844.5 171.0 Q 836.5 188.0 815.5 204.0 Q 792.5 221.0 770.5 221.0 Q 756.5 219.0 756.5 207.0 Q 756.5 204.0 757.5 200.0 Q 758.5 195.0 758.5 190.0 Q 758.5 180.0 754.5 169.0 Q 731.5 126.0 683.5 60.0 Z" fill="lightgray"></path>
      </clipPath>
      <path clip-path="url(#make-me-a-hanzi-clip-9)" d="M 770.5 207.0 L 794.5 173.0 L 689.5 54.0 " fill="none" id="make-me-a-hanzi-animation-9" stroke-dasharray="328 656" stroke-linecap="round"></path>

      <clipPath id="make-me-a-hanzi-clip-10">
      <path d="M 604.5 -11.0 Q 592.5 -13.0 582.5 -14.0 Q 556.5 -16.0 529.5 -19.0 L 492.5 -22.0 L 311.5 -39.0 Q 298.5 -40.0 298.5 -46.0 Q 298.5 -50.0 305.5 -58.0 Q 319.5 -75.0 337.5 -79.0 Q 352.5 -83.0 364.5 -83.0 Q 370.5 -83.0 375.5 -82.0 Q 463.5 -67.0 560.5 -60.0 Q 636.5 -54.0 716.5 -54.0 Q 746.5 -54.0 777.5 -55.0 Q 859.5 -58.0 880.5 -58.0 L 884.5 -58.0 Q 902.5 -58.0 906.5 -50.0 Q 908.5 -46.0 908.5 -43.0 Q 908.5 -33.0 896.5 -24.0 Q 866.5 0.0 845.5 9.0 Q 834.5 13.0 819.5 13.0 Q 812.5 13.0 804.5 12.0 Q 740.5 2.0 641.5 -7.0 L 604.5 -11.0 Z" fill="lightgray"></path>
      </clipPath>
      <path clip-path="url(#make-me-a-hanzi-clip-10)" d="M 308.5 -48.0 L 359.5 -59.0 L 564.5 -37.0 L 803.5 -22.0 L 836.5 -23.0 L 894.5 -43.0 " fill="none" id="make-me-a-hanzi-animation-10" stroke-dasharray="720 1440" stroke-linecap="round"></path>

      <clipPath id="make-me-a-hanzi-clip-11">
      <path d="M 1473.5 567.5 L 1496.5 639.5 Q 1497.5 643.5 1510.5 662.5 L 1533.5 692.5 Q 1535.5 697.5 1535.5 700.5 Q 1535.5 702.5 1527.5 712.5 Q 1520.5 721.5 1492.5 731.5 Q 1464.5 743.5 1441.5 733.5 L 1410.5 718.5 L 1395.5 713.5 Q 1375.5 703.5 1355.5 701.5 L 1283.5 691.5 Q 1263.5 688.5 1262.5 687.5 Q 1255.5 682.5 1263.5 675.5 Q 1271.5 667.5 1283.5 663.5 Q 1295.5 659.5 1306.5 662.5 L 1345.5 670.5 L 1399.5 684.5 Q 1414.5 688.5 1433.5 689.5 Q 1453.5 690.5 1446.5 661.5 L 1437.5 624.5 L 1428.5 576.5 C 1422.5 547.5 1464.5 538.5 1473.5 567.5 Z" fill="lightgray"></path>
      </clipPath>
      <path clip-path="url(#make-me-a-hanzi-clip-11)" d="M 1267.5 681.5 L 1309.5 678.5 L 1434.5 709.5 L 1474.5 702.5 L 1484.5 690.5 L 1458.5 601.5 L 1437.5 581.5 " fill="none" id="make-me-a-hanzi-animation-11" stroke-dasharray="477 954" stroke-linecap="round"></path>

      <clipPath id="make-me-a-hanzi-clip-12">
      <path d="M 1327.5 518.5 L 1480.5 541.5 Q 1494.5 547.5 1485.5 556.5 L 1473.5 567.5 C 1455.5 584.5 1455.5 584.5 1428.5 576.5 L 1403.5 569.5 Q 1396.5 567.5 1350.5 557.5 Q 1304.5 547.5 1300.5 547.5 L 1267.5 543.5 L 1258.5 539.5 Q 1255.5 538.5 1254.5 531.5 Q 1254.5 524.5 1259.5 519.5 Q 1264.5 514.5 1272.5 513.5 L 1327.5 518.5 Z" fill="lightgray"></path>
      </clipPath>
      <path clip-path="url(#make-me-a-hanzi-clip-12)" d="M 1267.5 529.5 L 1332.5 535.5 L 1427.5 555.5 L 1475.5 551.5 " fill="none" id="make-me-a-hanzi-animation-12" stroke-dasharray="339 678" stroke-linecap="round"></path>

      <clipPath id="make-me-a-hanzi-clip-13">
      <path d="M 1338.5 506.5 L 1327.5 518.5 C 1315.5 546.5 1263.5 542.5 1272.5 513.5 L 1277.5 501.5 Q 1287.5 460.5 1274.5 429.5 Q 1264.5 409.5 1260.5 405.5 L 1242.5 389.5 L 1239.5 381.5 Q 1239.5 377.5 1246.5 364.5 Q 1259.5 339.5 1281.5 349.5 L 1305.5 363.5 Q 1314.5 368.5 1325.5 371.5 L 1352.5 379.5 L 1405.5 392.5 Q 1422.5 397.5 1432.5 384.5 Q 1443.5 370.5 1442.5 335.5 L 1441.5 301.5 L 1427.5 147.5 L 1421.5 103.5 Q 1419.5 82.5 1407.5 57.5 Q 1400.5 39.5 1389.5 37.5 Q 1384.5 34.5 1363.5 39.5 L 1318.5 53.5 Q 1306.5 56.5 1304.5 55.5 Q 1299.5 51.5 1311.5 39.5 L 1329.5 20.5 L 1346.5 -0.5 Q 1355.5 -12.5 1367.5 -30.5 Q 1375.5 -44.5 1385.5 -48.5 Q 1395.5 -52.5 1414.5 -42.5 Q 1452.5 -22.5 1473.5 44.5 Q 1479.5 76.5 1483.5 116.5 L 1497.5 309.5 Q 1499.5 315.5 1500.5 330.5 Q 1502.5 344.5 1510.5 366.5 L 1517.5 381.5 Q 1528.5 399.5 1496.5 421.5 Q 1476.5 435.5 1466.5 437.5 Q 1457.5 438.5 1445.5 437.5 L 1417.5 425.5 L 1371.5 413.5 L 1319.5 402.5 L 1311.5 404.5 Q 1309.5 410.5 1310.5 417.5 L 1324.5 466.5 Q 1325.5 472.5 1332.5 487.5 Q 1341.5 500.5 1338.5 506.5 Z" fill="lightgray"></path>
      </clipPath>
      <path clip-path="url(#make-me-a-hanzi-clip-13)" d="M 1279.5 509.5 L 1306.5 490.5 L 1285.5 387.5 L 1314.5 385.5 L 1432.5 410.5 L 1459.5 404.5 L 1475.5 386.5 L 1453.5 111.5 L 1432.5 31.5 L 1414.5 7.5 L 1396.5 -2.5 L 1311.5 51.5 " fill="none" id="make-me-a-hanzi-animation-13" stroke-dasharray="977 1954" stroke-linecap="round"></path>

      <clipPath id="make-me-a-hanzi-clip-14">
      <path d="M 1261.5 314.5 L 1225.5 321.5 Q 1216.5 322.5 1216.5 319.5 Q 1209.5 310.5 1219.5 300.5 L 1267.5 248.5 Q 1295.5 220.5 1310.5 228.5 Q 1325.5 235.5 1329.5 252.5 Q 1333.5 265.5 1324.5 280.5 Q 1316.5 295.5 1305.5 301.5 Q 1288.5 308.5 1261.5 314.5 Z" fill="lightgray"></path>
      </clipPath>
      <path clip-path="url(#make-me-a-hanzi-clip-14)" d="M 1222.5 312.5 L 1290.5 272.5 L 1301.5 252.5 " fill="none" id="make-me-a-hanzi-animation-14" stroke-dasharray="230 460" stroke-linecap="round"></path>

      <clipPath id="make-me-a-hanzi-clip-15">
      <path d="M 1147.5 122.5 L 1160.5 112.5 Q 1167.5 107.5 1181.5 95.5 Q 1196.5 83.5 1207.5 85.5 Q 1218.5 86.5 1230.5 100.5 Q 1243.5 113.5 1265.5 129.5 L 1386.5 209.5 L 1391.5 215.5 Q 1391.5 219.5 1392.5 220.5 Q 1392.5 225.5 1386.5 225.5 L 1367.5 219.5 L 1178.5 149.5 L 1162.5 147.5 Q 1143.5 147.5 1142.5 137.5 Q 1141.5 127.5 1147.5 122.5 Z" fill="lightgray"></path>
      </clipPath>
      <path clip-path="url(#make-me-a-hanzi-clip-15)" d="M 1155.5 133.5 L 1203.5 122.5 L 1386.5 219.5 " fill="none" id="make-me-a-hanzi-animation-15" stroke-dasharray="384 768" stroke-linecap="round"></path>

      <clipPath id="make-me-a-hanzi-clip-16">
      <path d="M 1621.5 711.5 L 1610.5 707.5 Q 1596.5 693.5 1636.5 679.5 Q 1643.5 677.5 1651.5 677.5 L 1791.5 702.5 Q 1794.5 703.5 1804.5 701.5 Q 1812.5 700.5 1812.5 689.5 Q 1813.5 686.5 1807.5 662.5 L 1791.5 595.5 C 1784.5 566.5 1829.5 561.5 1840.5 589.5 L 1859.5 639.5 Q 1874.5 670.5 1886.5 686.5 L 1898.5 701.5 Q 1901.5 704.5 1901.5 711.5 Q 1902.5 731.5 1858.5 749.5 L 1838.5 755.5 Q 1827.5 756.5 1818.5 755.5 Q 1809.5 753.5 1781.5 739.5 Q 1753.5 725.5 1654.5 714.5 L 1621.5 711.5 Z" fill="lightgray"></path>
      </clipPath>
      <path clip-path="url(#make-me-a-hanzi-clip-16)" d="M 1618.5 699.5 L 1656.5 695.5 L 1824.5 725.5 L 1850.5 705.5 L 1847.5 690.5 L 1823.5 617.5 L 1798.5 600.5 " fill="none" id="make-me-a-hanzi-animation-16" stroke-dasharray="492 984" stroke-linecap="round"></path>

      <clipPath id="make-me-a-hanzi-clip-17">
      <path d="M 1791.5 595.5 L 1729.5 582.5 Q 1700.5 576.5 1661.5 571.5 L 1624.5 567.5 Q 1598.5 562.5 1593.5 559.5 Q 1588.5 555.5 1595.5 543.5 Q 1601.5 537.5 1615.5 535.5 L 1672.5 537.5 L 1819.5 555.5 L 1853.5 558.5 Q 1860.5 561.5 1861.5 564.5 Q 1863.5 567.5 1858.5 576.5 Q 1853.5 583.5 1840.5 589.5 C 1818.5 601.5 1818.5 601.5 1791.5 595.5 Z" fill="lightgray"></path>
      </clipPath>
      <path clip-path="url(#make-me-a-hanzi-clip-17)" d="M 1598.5 554.5 L 1612.5 549.5 L 1664.5 553.5 L 1787.5 573.5 L 1852.5 568.5 " fill="none" id="make-me-a-hanzi-animation-17" stroke-dasharray="385 770" stroke-linecap="round"></path>

      <clipPath id="make-me-a-hanzi-clip-18">
      <path d="M 1615.5 535.5 L 1626.5 507.5 Q 1635.5 471.5 1623.5 448.5 Q 1612.5 424.5 1605.5 417.5 L 1583.5 401.5 L 1579.5 395.5 Q 1575.5 389.5 1586.5 373.5 L 1600.5 356.5 Q 1609.5 351.5 1613.5 352.5 Q 1617.5 352.5 1630.5 359.5 L 1652.5 369.5 Q 1658.5 372.5 1678.5 376.5 L 1729.5 387.5 L 1788.5 397.5 Q 1806.5 401.5 1815.5 401.5 Q 1822.5 397.5 1825.5 397.5 Q 1834.5 389.5 1837.5 383.5 Q 1841.5 377.5 1843.5 354.5 Q 1843.5 309.5 1842.5 301.5 L 1833.5 224.5 L 1825.5 139.5 Q 1819.5 84.5 1808.5 56.5 Q 1797.5 28.5 1787.5 23.5 Q 1777.5 18.5 1775.5 19.5 L 1753.5 24.5 Q 1732.5 33.5 1729.5 35.5 L 1714.5 43.5 Q 1700.5 49.5 1696.5 49.5 L 1690.5 47.5 Q 1683.5 42.5 1694.5 35.5 L 1716.5 13.5 L 1743.5 -24.5 Q 1751.5 -34.5 1761.5 -52.5 Q 1775.5 -80.5 1803.5 -66.5 Q 1837.5 -52.5 1857.5 -14.5 Q 1867.5 4.5 1876.5 44.5 Q 1886.5 84.5 1895.5 216.5 L 1901.5 302.5 Q 1905.5 359.5 1913.5 369.5 L 1927.5 389.5 Q 1930.5 397.5 1928.5 407.5 Q 1923.5 414.5 1910.5 426.5 Q 1875.5 454.5 1864.5 455.5 Q 1854.5 456.5 1836.5 450.5 L 1731.5 423.5 L 1688.5 415.5 Q 1677.5 411.5 1669.5 413.5 Q 1661.5 415.5 1662.5 426.5 Q 1663.5 436.5 1667.5 443.5 L 1687.5 503.5 Q 1692.5 519.5 1691.5 520.5 L 1672.5 537.5 C 1653.5 560.5 1604.5 563.5 1615.5 535.5 Z" fill="lightgray"></path>
      </clipPath>
      <path clip-path="url(#make-me-a-hanzi-clip-18)" d="M 1622.5 530.5 L 1656.5 504.5 L 1636.5 400.5 L 1681.5 394.5 L 1835.5 423.5 L 1858.5 417.5 L 1879.5 396.5 L 1852.5 96.5 L 1841.5 43.5 L 1825.5 6.5 L 1794.5 -20.5 L 1759.5 -3.5 L 1695.5 42.5 " fill="none" id="make-me-a-hanzi-animation-18" stroke-dasharray="1087 2174" stroke-linecap="round"></path>

      <clipPath id="make-me-a-hanzi-clip-19">
      <path d="M 1665.5 323.5 L 1630.5 329.5 Q 1618.5 330.5 1617.5 328.5 Q 1610.5 322.5 1625.5 307.5 L 1650.5 279.5 Q 1673.5 252.5 1685.5 247.5 Q 1703.5 242.5 1710.5 243.5 Q 1717.5 244.5 1722.5 251.5 Q 1728.5 257.5 1729.5 267.5 Q 1732.5 294.5 1719.5 303.5 Q 1707.5 312.5 1696.5 314.5 Q 1686.5 316.5 1665.5 323.5 Z" fill="lightgray"></path>
      </clipPath>
      <path clip-path="url(#make-me-a-hanzi-clip-19)" d="M 1624.5 322.5 L 1696.5 279.5 L 1706.5 262.5 " fill="none" id="make-me-a-hanzi-animation-19" stroke-dasharray="232 464" stroke-linecap="round"></path>

      <clipPath id="make-me-a-hanzi-clip-20">
      <path d="M 1785.5 238.5 L 1625.5 167.5 L 1594.5 155.5 Q 1574.5 149.5 1557.5 148.5 Q 1541.5 146.5 1538.5 141.5 Q 1536.5 136.5 1538.5 129.5 Q 1541.5 121.5 1554.5 112.5 Q 1568.5 102.5 1576.5 93.5 Q 1585.5 84.5 1596.5 78.5 Q 1607.5 71.5 1621.5 85.5 L 1633.5 100.5 Q 1640.5 111.5 1651.5 118.5 L 1791.5 219.5 Q 1802.5 226.5 1804.5 231.5 Q 1805.5 237.5 1803.5 239.5 Q 1802.5 246.5 1785.5 238.5 Z" fill="lightgray"></path>
      </clipPath>
      <path clip-path="url(#make-me-a-hanzi-clip-20)" d="M 1547.5 135.5 L 1602.5 119.5 L 1796.5 234.5 " fill="none" id="make-me-a-hanzi-animation-20" stroke-dasharray="411 822" stroke-linecap="round"></path>

</g>
</svg>
